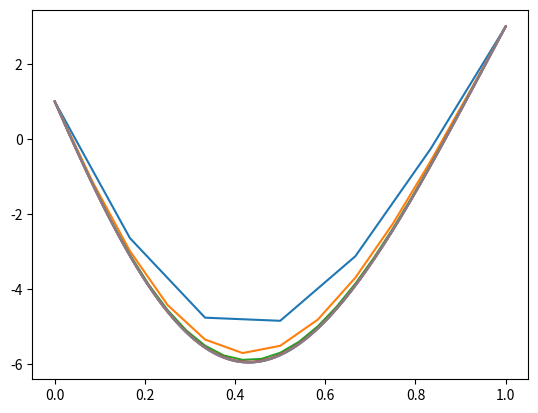

Write the Python code that produced this figure.
import numpy as np
import math
import scipy as sp
from scipy import sparse
import matplotlib.pyplot as plt

K = 4


def p(x: float) -> float:
    return math.e**(-2*x)


def q(x) -> float:
    return 16/(1+x**2)


def f(x) -> float:
    return math.e**(3*x)*(2-x**2)


def get_norm(values: list, step: float) -> float:
    return max(*values[0:-1])


def get_2_task_solution_with_number_of_subranges(
    n: int, Ua: float, Ub: float, interval: tuple
) -> tuple:
    step: float = (interval[1] - interval[0]) / n

    def y_kprev(x): return 2 - p(x) * step
    def y_k(x): return q(x) * 2 * step * step - 4
    def y_knext(x): return 2 + p(x) * step

    def b_k(x): return 2 * step * step * f(x)  # for free coefficients vector

    free_coefficients: list[float] = [Ua]
    main_coefficients: list[list[float]] = [[0] * (n + 1)]
    main_coefficients[0][0] = 1

    x_array: list[float] = [interval[0]]

    for k in range(1, n):
        new_row: list[float] = [0] * (n + 1)
        new_row[k - 1] = y_kprev(x_array[-1])
        x_array.append(x_array[-1] + step)
        new_row[k] = y_k(x_array[-1])
        new_row[k + 1] = y_knext(x_array[-1] + step)

        main_coefficients.append(new_row)
        free_coefficients.append(b_k(x_array[-1]))

    x_array.append(interval[1])

    main_coefficients.append([0] * (n + 1))
    main_coefficients[-1][-1] = 1
    free_coefficients.append(Ub)

    y_array: list[float] = list(np.linalg.solve(
        main_coefficients, free_coefficients))

    plt.plot(x_array, y_array, mew=2, ms=10)
    plt.show()

    return x_array, y_array, get_norm(y_array, step)


def get_2_task_solution(epsilon: float, Ua: float, Ub: float, interval: tuple) -> None:
    number_of_ranges: int = 6

    first_solution = get_2_task_solution_with_number_of_subranges(
        number_of_ranges, Ua, Ub, interval
    )
    print(number_of_ranges)

    number_of_ranges *= 2
    print(number_of_ranges)

    second_solution = get_2_task_solution_with_number_of_subranges(
        number_of_ranges, Ua, Ub, interval
    )
    print(abs(first_solution[2] - second_solution[2]))

    while abs(first_solution[2] - second_solution[2]) > epsilon:
        number_of_ranges *= 2
        first_solution = second_solution
        second_solution = get_2_task_solution_with_number_of_subranges(
            number_of_ranges, Ua, Ub, interval
        )
        print(number_of_ranges)
        print(abs(first_solution[2] - second_solution[2]))


def solve_task2() -> None:
    Ua, Ub = 1, 3
    interval: tuple[float, float] = (0, 1)
    epsilon: float = 0.05
    get_2_task_solution(epsilon, Ua, Ub, interval)


solve_task2()
